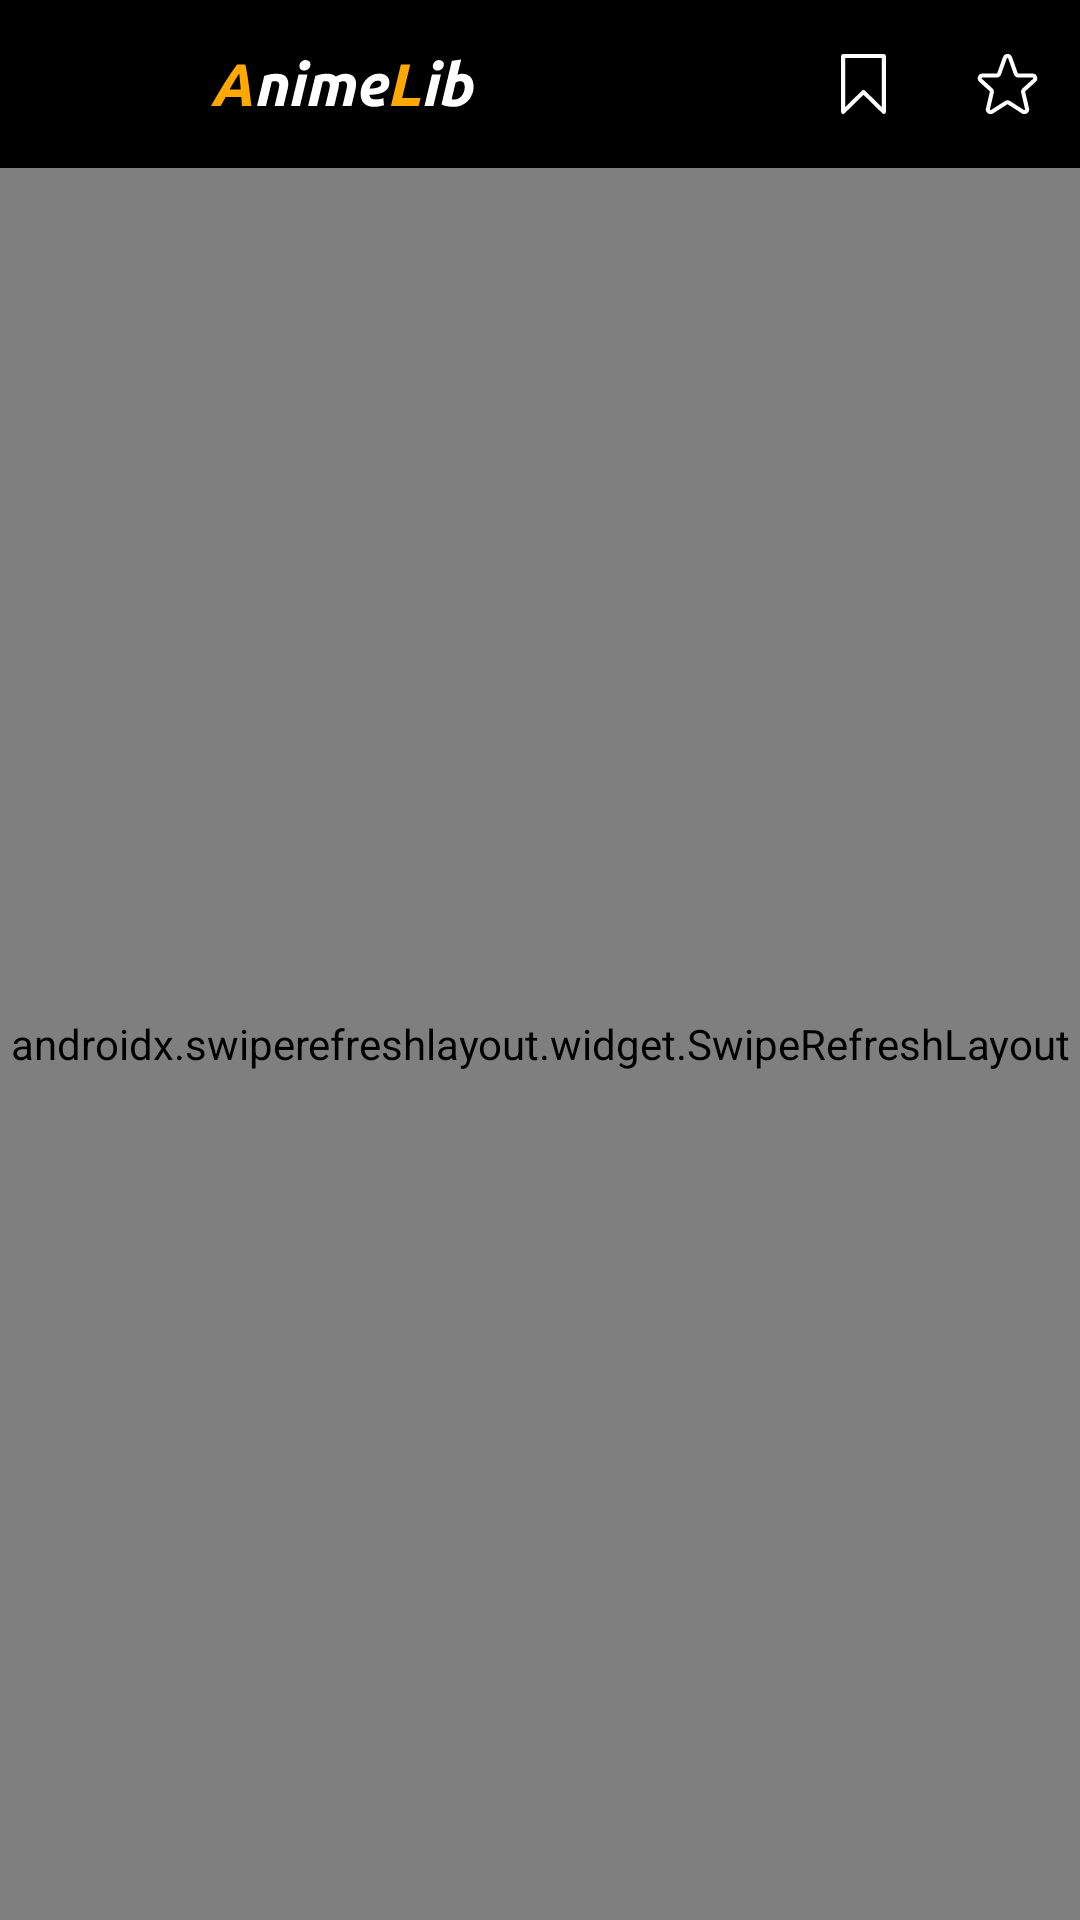

Reconstruct the res/layout file that produces this screen, plus the resources it refers to.
<!-- AndroidManifest.xml: application theme Theme.AnimeLib -->
<!-- res/layout/activity_browse.xml -->
<?xml version="1.0" encoding="utf-8"?>
<LinearLayout xmlns:android="http://schemas.android.com/apk/res/android"
    xmlns:app="http://schemas.android.com/apk/res-auto"
    xmlns:tools="http://schemas.android.com/tools"
    android:layout_width="match_parent"
    android:layout_height="match_parent"
    tools:context=".activities.BrowseActivity"
    android:orientation="vertical">

    <com.google.android.material.appbar.MaterialToolbar
        android:id="@+id/tbBrowse"
        android:layout_width="match_parent"
        android:layout_height="wrap_content"
        android:background="@color/black">

        <ImageButton
            android:id="@+id/bBack"
            android:layout_width="40dp"
            android:layout_height="match_parent"
            android:contentDescription="@string/cd_back"
            android:src="@drawable/ic_arrow_back"
            android:background="@color/transparent"
            android:layout_gravity="start|center_vertical"/>

        <ImageView
            android:layout_marginStart="30dp"
            android:layout_width="wrap_content"
            android:layout_height="match_parent"
            android:contentDescription="@string/cd_logo"
            style="@style/logo_tb"/>

        <LinearLayout
            android:layout_width="wrap_content"
            android:layout_height="wrap_content"
            android:orientation="horizontal"
            android:layout_gravity="end">

            <com.google.android.material.checkbox.MaterialCheckBox
                android:id="@+id/cbViewed"
                app:buttonTint="@color/white"
                android:layout_width="wrap_content"
                android:layout_height="wrap_content"
                android:button="@drawable/checkbox_viewed"/>

            <com.google.android.material.checkbox.MaterialCheckBox
                android:id="@+id/cbFavourite"
                android:layout_width="wrap_content"
                android:layout_height="wrap_content"
                app:buttonTint="@color/white"
                android:button="@drawable/checkbox_favourite"/>
        </LinearLayout>
    </com.google.android.material.appbar.MaterialToolbar>

    <androidx.swiperefreshlayout.widget.SwipeRefreshLayout
        android:id="@+id/srUpdate"
        android:layout_width="match_parent"
        android:layout_height="match_parent">

        <androidx.core.widget.NestedScrollView
            android:layout_width="match_parent"
            android:layout_height="match_parent">

            <LinearLayout
                android:layout_width="match_parent"
                android:layout_height="match_parent"
                android:orientation="vertical">

                <com.google.android.flexbox.FlexboxLayout
                    android:layout_width="match_parent"
                    android:layout_height="wrap_content"
                    android:orientation="horizontal"
                    app:flexWrap="wrap">

                    <androidx.cardview.widget.CardView
                        android:layout_width="200dp"
                        android:layout_height="280dp"
                        android:layout_gravity="top|center_horizontal"
                        app:cardCornerRadius="15dp"
                        android:layout_margin="15dp"
                        android:elevation="8dp">

                        <RelativeLayout
                            android:layout_width="match_parent"
                            android:layout_height="match_parent"
                            android:layout_gravity="center">

                            <ProgressBar
                                android:layout_width="wrap_content"
                                android:layout_height="wrap_content"
                                android:layout_centerInParent="true" />

                            <ImageView
                                android:id="@+id/ivPicture"
                                android:layout_width="match_parent"
                                android:layout_height="match_parent"
                                android:layout_centerInParent="true"
                                android:contentDescription="@string/cd_image"
                                android:scaleType="centerCrop" />
                        </RelativeLayout>
                    </androidx.cardview.widget.CardView>

                    <LinearLayout
                        android:layout_width="wrap_content"
                        android:layout_height="wrap_content"
                        android:orientation="vertical"
                        android:layout_margin="15dp">

                        <TextView
                            android:id="@+id/tvNameBrowse"
                            android:layout_width="match_parent"
                            android:layout_height="wrap_content"
                            android:text="@string/app_name"
                            android:textSize="22sp"
                            android:fontFamily="@font/ubuntu_bold"/>

                        <ImageView
                            android:layout_width="match_parent"
                            android:layout_height="3dp"
                            style="@style/divider"
                            android:layout_marginTop="15dp"
                            android:contentDescription="@string/cd_divider"/>

                        <TextView
                            android:id="@+id/tvType"
                            android:layout_width="match_parent"
                            android:layout_height="wrap_content"
                            android:text="@string/title_type"
                            android:fontFamily="@font/ubuntu_italic"
                            android:textSize="16sp"
                            android:layout_marginTop="15dp"/>

                        <TextView
                            android:id="@+id/tvEpisode"
                            android:layout_width="match_parent"
                            android:layout_height="wrap_content"
                            android:text="@string/title_episode"
                            android:fontFamily="@font/ubuntu_italic"
                            android:textSize="16sp"
                            android:layout_marginTop="5dp"/>

                        <TextView
                            android:id="@+id/tvGenre"
                            android:layout_width="match_parent"
                            android:layout_height="wrap_content"
                            android:text="@string/title_genre"
                            android:fontFamily="@font/ubuntu_italic"
                            android:textSize="16sp"
                            android:layout_marginTop="5dp"/>

                        <TextView
                            android:id="@+id/tvDuration"
                            android:layout_width="match_parent"
                            android:layout_height="wrap_content"
                            android:text="@string/title_duration"
                            android:fontFamily="@font/ubuntu_italic"
                            android:textSize="16sp"
                            android:layout_marginTop="5dp"/>

                        <TextView
                            android:id="@+id/tvDate"
                            android:layout_width="match_parent"
                            android:layout_height="wrap_content"
                            android:text="@string/title_date"
                            android:fontFamily="@font/ubuntu_italic"
                            android:textSize="16sp"
                            android:layout_marginTop="5dp"/>
                    </LinearLayout>
                </com.google.android.flexbox.FlexboxLayout>

                <TextView
                    android:id="@+id/tvDescription"
                    android:layout_width="match_parent"
                    android:layout_height="wrap_content"
                    android:text="@string/title_description"
                    android:layout_margin="15dp"
                    android:fontFamily="@font/ubuntu_italic"
                    android:textSize="16sp" />

                <com.google.android.flexbox.FlexboxLayout
                    android:layout_width="match_parent"
                    android:layout_height="wrap_content"
                    android:orientation="horizontal"
                    android:layout_margin="15dp"
                    app:flexWrap="wrap"
                    app:alignItems="center">

                    <TextView
                        android:id="@+id/tvTrailer"
                        android:fontFamily="@font/ubuntu_bold"
                        android:textSize="22sp"
                        android:layout_marginEnd="40dp"
                        android:layout_width="wrap_content"
                        android:layout_height="wrap_content"
                        android:gravity="center_vertical|start"
                        android:text="@string/title_trailer" />

                    <com.google.android.material.button.MaterialButton
                        android:id="@+id/bPlay"
                        android:layout_width="wrap_content"
                        android:layout_height="wrap_content"
                        android:layout_marginEnd="10dp"
                        android:text="@string/title_watch"
                        android:textColor="@color/white"
                        style="@style/txt"
                        android:textAllCaps="false"
                        app:cornerRadius="1000dp" />

                    <com.google.android.material.button.MaterialButton
                        android:id="@+id/bPlayWeb"
                        android:layout_width="50dp"
                        android:layout_height="wrap_content"
                        android:foreground="@drawable/ic_open_in_web"
                        android:foregroundGravity="center"
                        android:foregroundTint="@color/white"
                        android:textAllCaps="false"
                        app:cornerRadius="1000dp" />
                </com.google.android.flexbox.FlexboxLayout>

                <com.google.android.youtube.player.YouTubePlayerView
                    android:id="@+id/ypvVideo"
                    android:layout_width="match_parent"
                    android:layout_height="wrap_content"
                    android:layout_marginTop="20dp"
                    android:visibility="gone"/>
            </LinearLayout>
        </androidx.core.widget.NestedScrollView>
    </androidx.swiperefreshlayout.widget.SwipeRefreshLayout>
</LinearLayout>
<!-- resources referenced by this layout -->
<resources>
  <color name="black">#FF000000</color>
  <color name="transparent">#00000000</color>
  <color name="white">#FFFFFFFF</color>
  <!-- drawable checkbox_favourite (drawable) -->
  <?xml version="1.0" encoding="utf-8"?>
  <selector xmlns:android="http://schemas.android.com/apk/res/android" >
      <item android:drawable="@drawable/ic_star_line"
          android:state_checked="false"/>
      <item android:drawable="@drawable/ic_star_fill"
          android:state_checked="true"/>
      <item android:drawable="@drawable/ic_star_line"/>
  </selector>
  <!-- drawable checkbox_viewed (drawable) -->
  <?xml version="1.0" encoding="utf-8"?>
  <selector xmlns:android="http://schemas.android.com/apk/res/android" >
      <item android:drawable="@drawable/ic_viewed_line"
          android:state_checked="false"/>
      <item android:drawable="@drawable/ic_viewed_fill"
          android:state_checked="true"/>
      <item android:drawable="@drawable/ic_viewed_line"/>
  </selector>
  <string name="app_name">AnimeLib</string>
  <string name="cd_back">Back</string>
  <string name="cd_divider">Divider</string>
  <string name="cd_image">Image</string>
  <string name="cd_logo">Logo</string>
  <string name="title_date">Дата выпуска: %1$s</string>
  <string name="title_description">Описание: %1$s</string>
  <string name="title_duration">Длительность: %1$s мин.</string>
  <string name="title_episode">Эпизоды: %1$s</string>
  <string name="title_genre">Жанр: %1$s</string>
  <string name="title_trailer">Трейлер</string>
  <string name="title_type">Тип: %1$s</string>
  <string name="title_watch">Смотреть тут</string>
  <style name="divider" parent="Theme.AppCompat.DayNight">
          <item name="android:src">@drawable/divider</item>
      </style>
  <style name="logo_tb" parent="Theme.AppCompat.DayNight">
          <item name="android:src">@drawable/ic_animelib</item>
      </style>
  <style name="txt">
          <item name="fontFamily">@font/ubuntu_italic</item>
          <item name="android:textSize">16sp</item>
      </style>
  <!-- drawable ic_viewed_line (drawable) -->
  <vector xmlns:android="http://schemas.android.com/apk/res/android"
      android:width="15dp"
      android:height="20dp"
      android:viewportWidth="22"
      android:viewportHeight="30">
    <path
        android:pathData="M1.0476,1.0345H20.9524V28.9655L11,18.9901L1.0476,28.9655V1.0345Z"
        android:strokeLineJoin="round"
        android:strokeWidth="2"
        android:fillColor="#00000000"
        android:strokeColor="#ffffff"
        android:strokeLineCap="round"/>
  </vector>
  <!-- drawable ic_viewed_fill (drawable) -->
  <vector xmlns:android="http://schemas.android.com/apk/res/android"
      android:width="15dp"
      android:height="20dp"
      android:viewportWidth="22"
      android:viewportHeight="30">
    <path
        android:pathData="M1.0476,1.0345H20.9524V28.9655L11,18.9901L1.0476,28.9655V1.0345Z"
        android:strokeLineJoin="round"
        android:strokeWidth="2"
        android:fillColor="#ffffff"
        android:strokeColor="#ffffff"
        android:strokeLineCap="round"/>
  </vector>
  <!-- drawable divider (drawable) -->
  <?xml version="1.0" encoding="utf-8"?>
  <selector xmlns:android="http://schemas.android.com/apk/res/android">
      <item>
          <shape android:shape="rectangle">
              <corners android:radius="10000dp"/>
              <solid android:color="@color/orange"/>
          </shape>
      </item>
  </selector>
  <color name="orange">#FFA800</color>
  <color name="orange_light">#FFBF44</color>
</resources>
